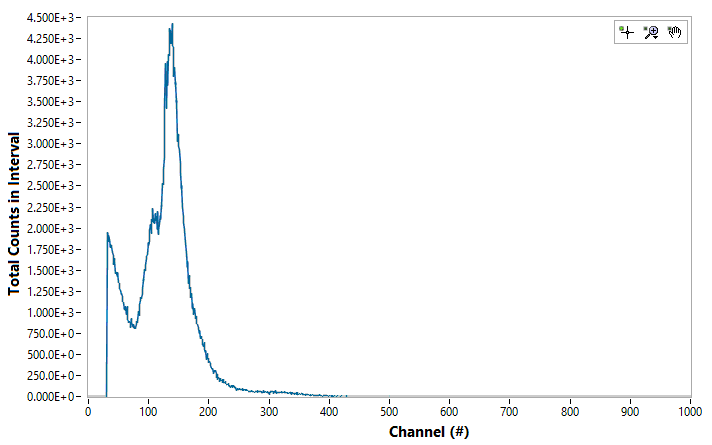

The data file committed next to this chart (first rows):
Channel#, Photon Energy (keV), Intenisty (ct)
0, 0, 0
1, 0, 0
2, 0, 0
3, 0, 0
4, 0, 0
5, 0, 0
6, 0, 0
7, 0, 0
8, 0, 0
9, 0, 0
10, 0, 0
11, 0, 0
12, 0, 0
13, 0, 0
14, 0, 0
15, 0, 0
16, 0, 0
17, 0, 0
18, 0, 0
19, 0, 0
20, 0, 0
21, 0, 0
22, 0, 0
23, 0, 0
24, 0, 0
25, 0, 0
26, 0, 0
27, 0, 0
28, 0, 0
29, 0, 0
30, 0, 0
31, 0, 1917
32, 0, 1952
33, 0, 1842
34, 0, 1913
35, 0, 1878
36, 0, 1771
37, 0, 1808
38, 0, 1795
39, 0, 1785
40, 0, 1717
41, 0, 1682
42, 0, 1572
43, 0, 1644
44, 0, 1604
45, 0, 1466
46, 0, 1481
47, 0, 1459
48, 0, 1427
49, 0, 1474
50, 0, 1356
51, 0, 1351
52, 0, 1290
53, 0, 1259
54, 0, 1216
55, 0, 1226
56, 0, 1185
57, 0, 1134
58, 0, 1120
59, 0, 1034
... 4,036 more rows
